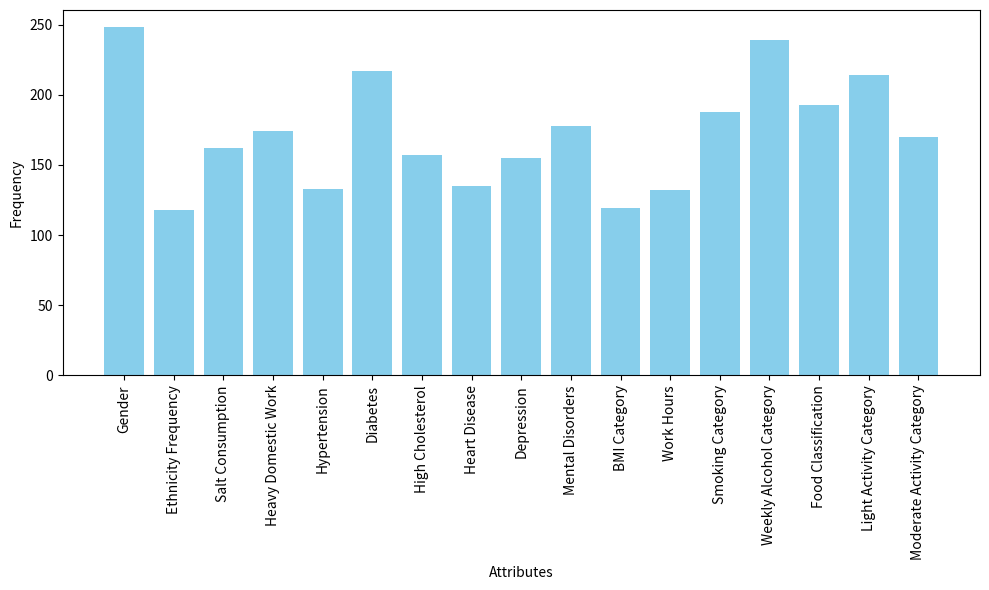

Source code (Python):
import matplotlib.pyplot as plt

# Lista dos atributos
atributos = ['Gender', 'Ethnicity Frequency', 'Salt Consumption', 'Heavy Domestic Work', 'Hypertension',
 'Diabetes', 'High Cholesterol', 'Heart Disease', 'Depression', 'Mental Disorders', 
 'BMI Category', 'Work Hours', 'Smoking Category', 'Weekly Alcohol Category',
 'Food Classification', 'Light Activity Category', 'Moderate Activity Category']


# Frequência simulada para cada atributo   
frequencias = [248, 118, 162, 174, 133, 217, 157, 135, 155, 178, 119, 132, 188, 239, 193, 214, 170]

# Criando o gráfico de barras
plt.figure(figsize=(10, 6))
plt.bar(atributos, frequencias, color='skyblue')

# Rotacionando os rótulos do eixo X para melhor leitura
plt.xticks(rotation=90)

# Adicionando título e rótulos
plt.xlabel('Attributes')
plt.ylabel('Frequency')

# Exibir o gráfico
plt.tight_layout()
plt.show()
